3-way image classification set "HAR_dataset" from GitHub (shivamkansara18/Ambient-Assisted-Living-using-LLMs); label vocabulary: jogging, standing, walking.

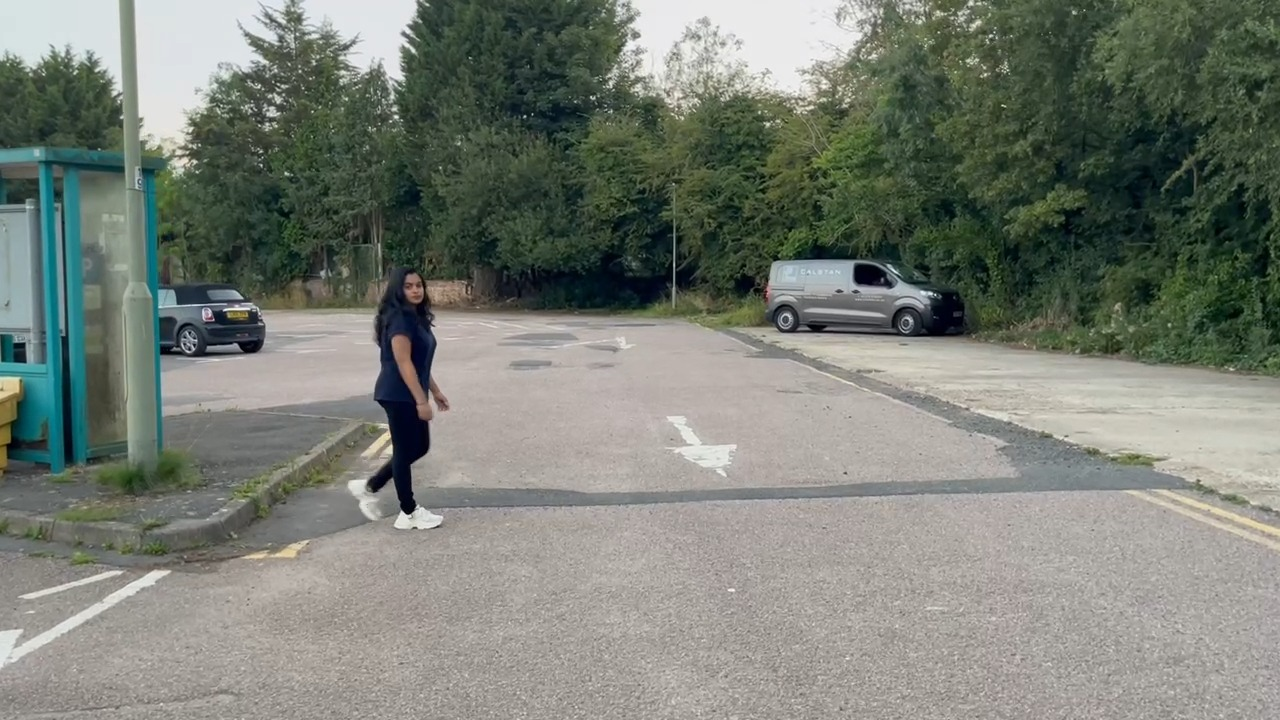
Label: walking

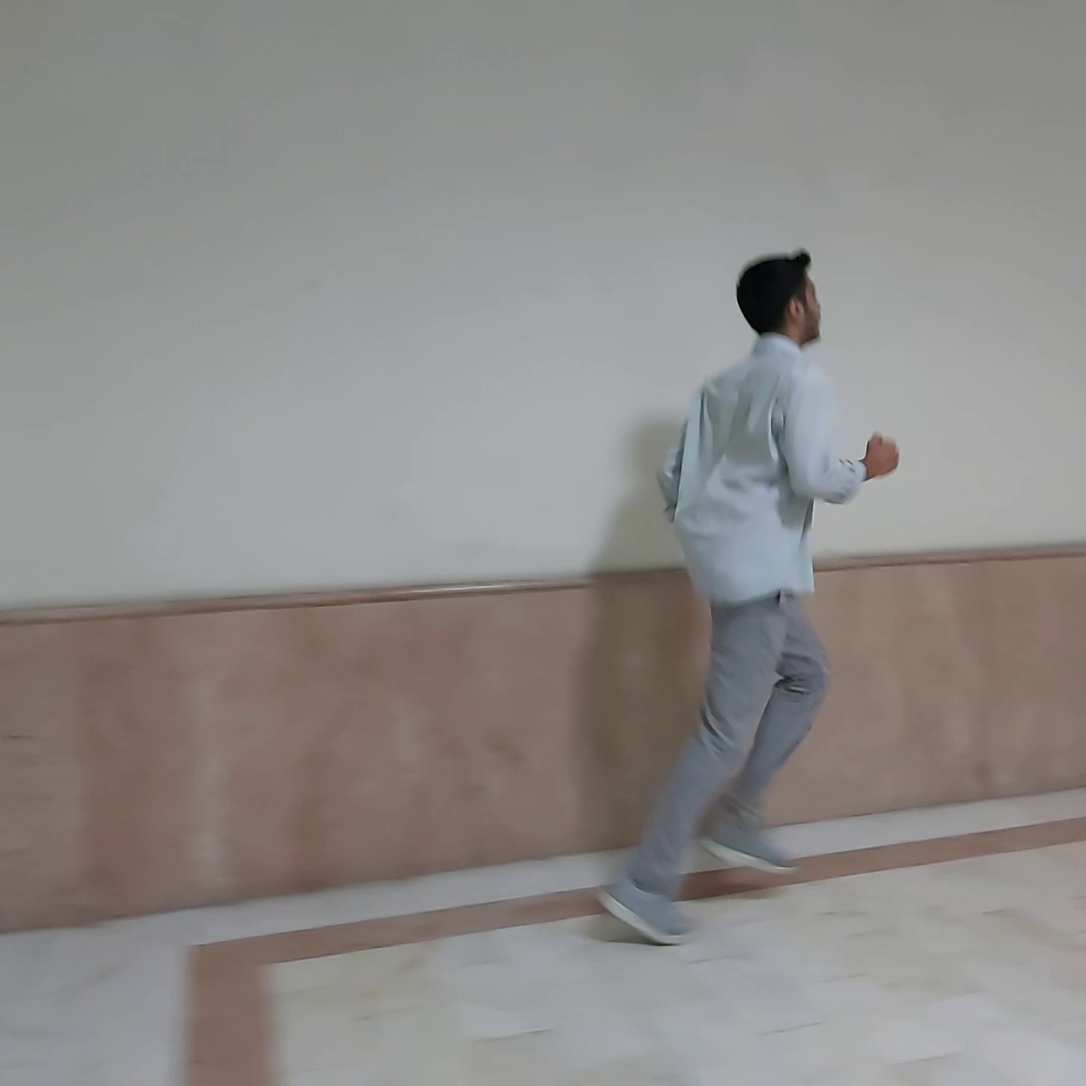
Label: jogging

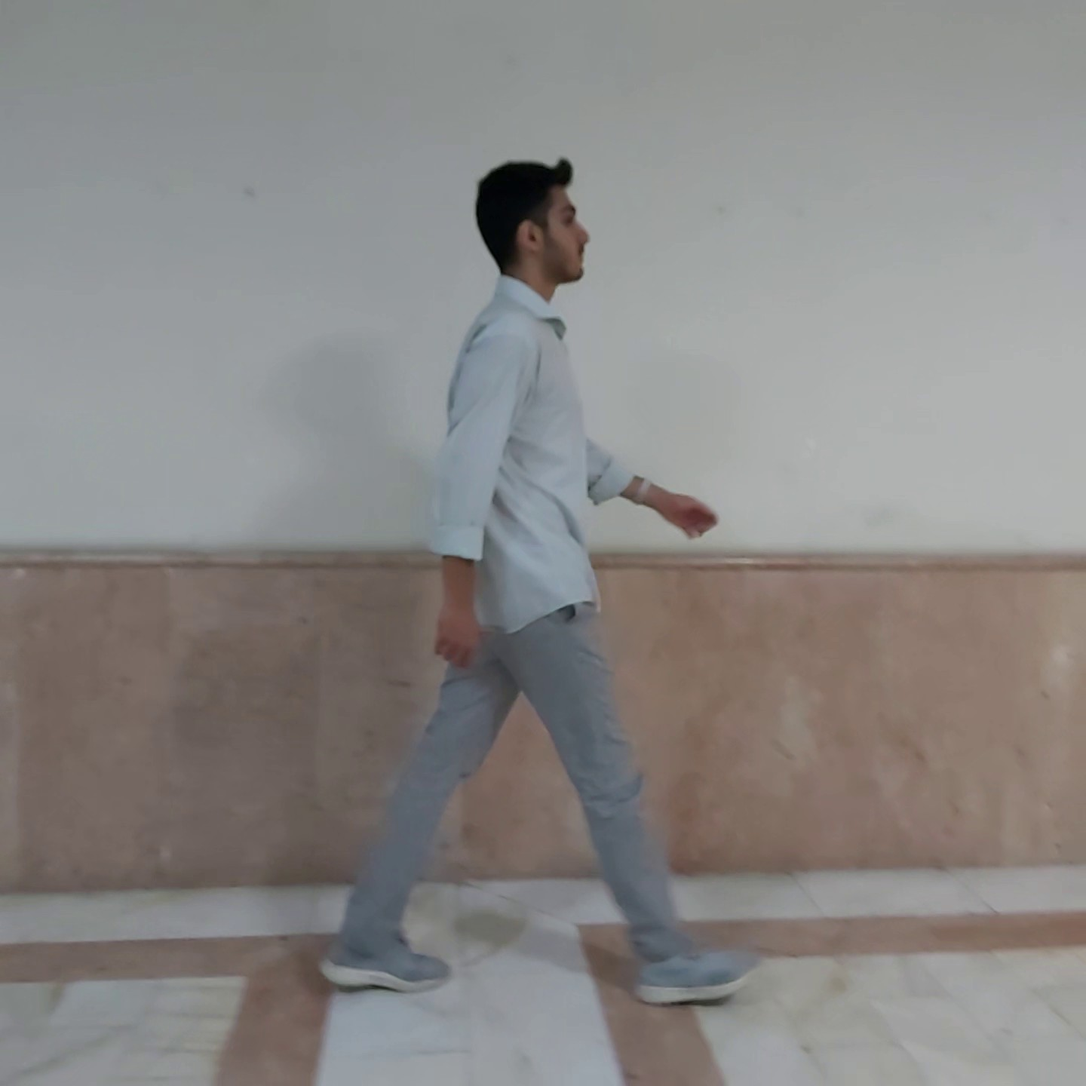
Label: walking

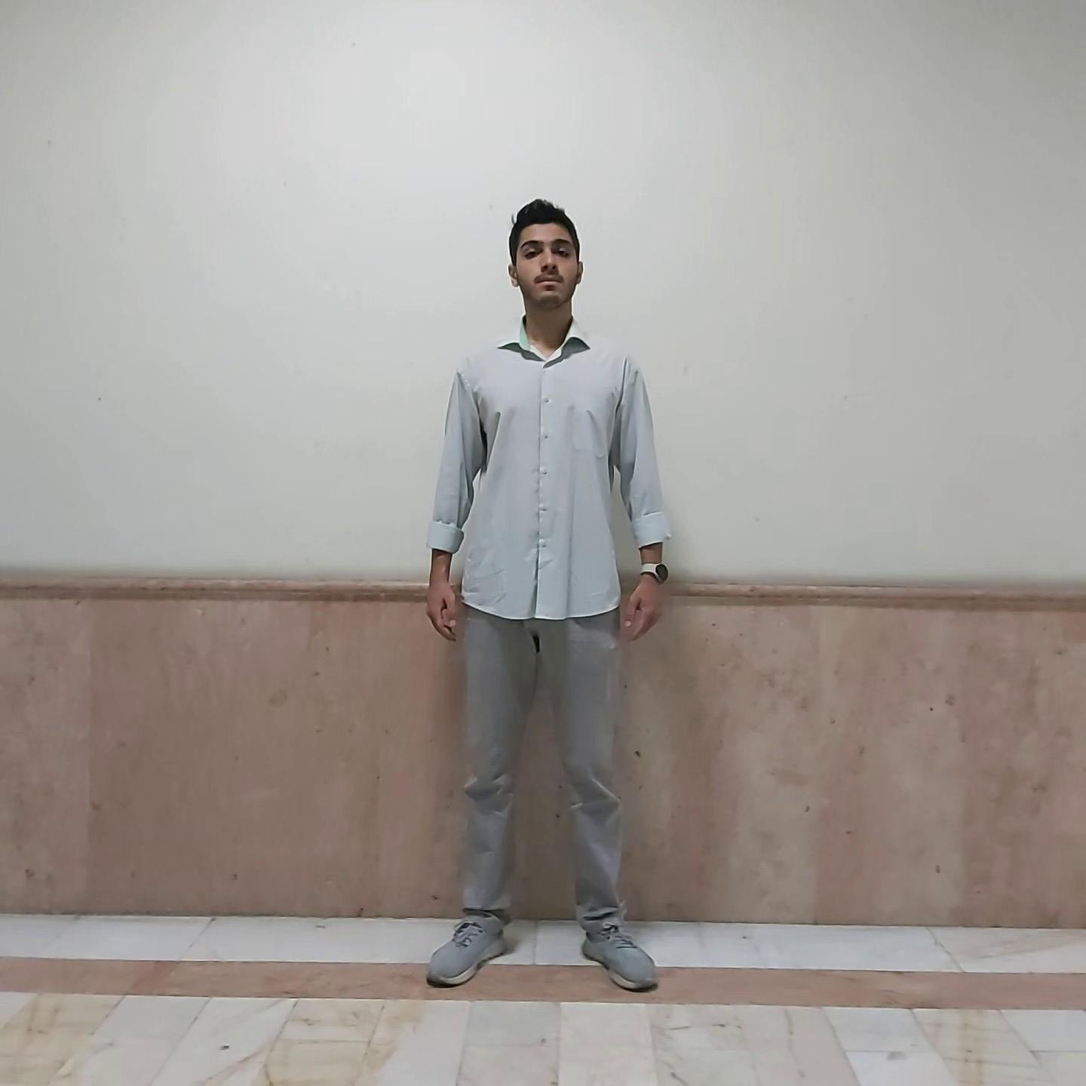
Label: standing

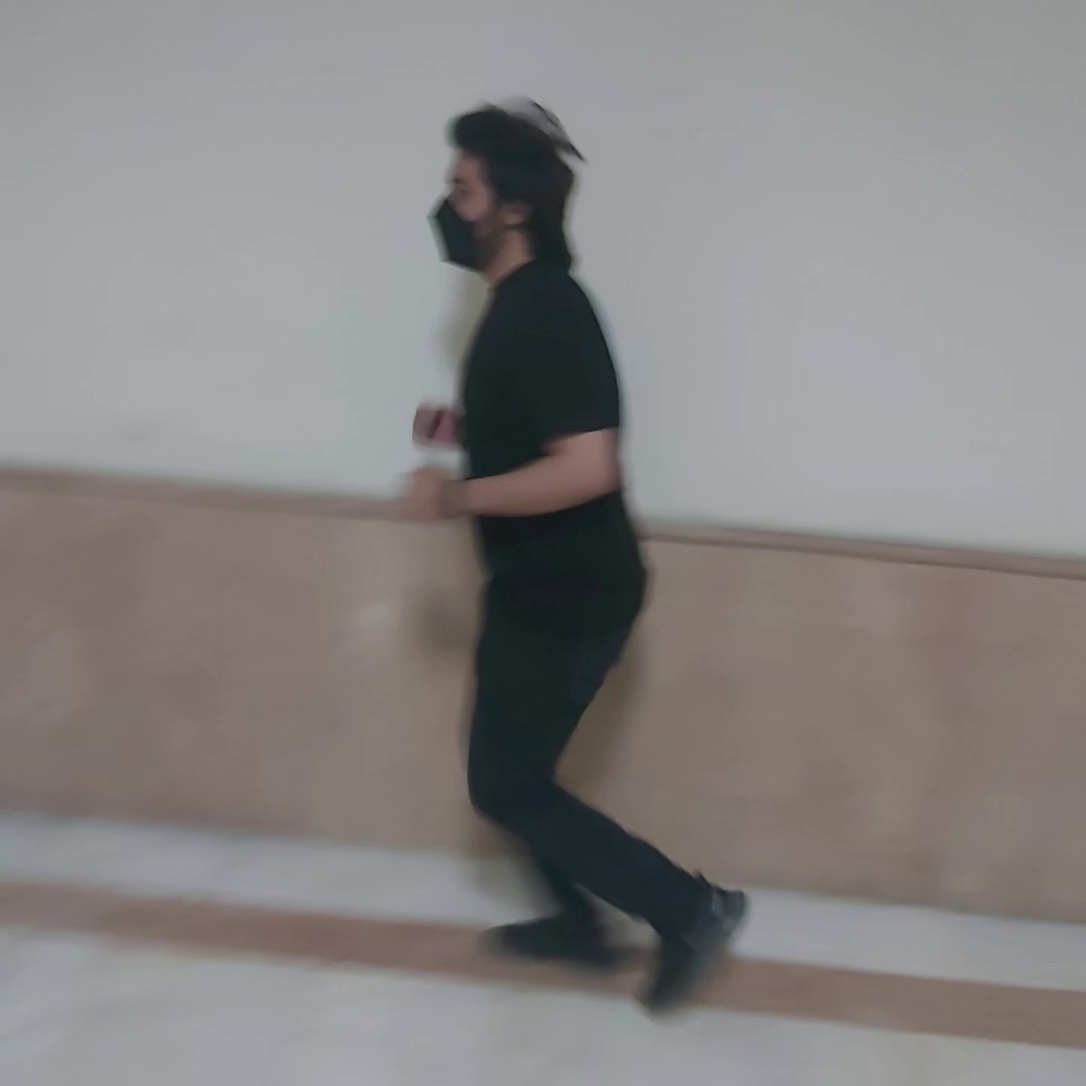
Label: jogging

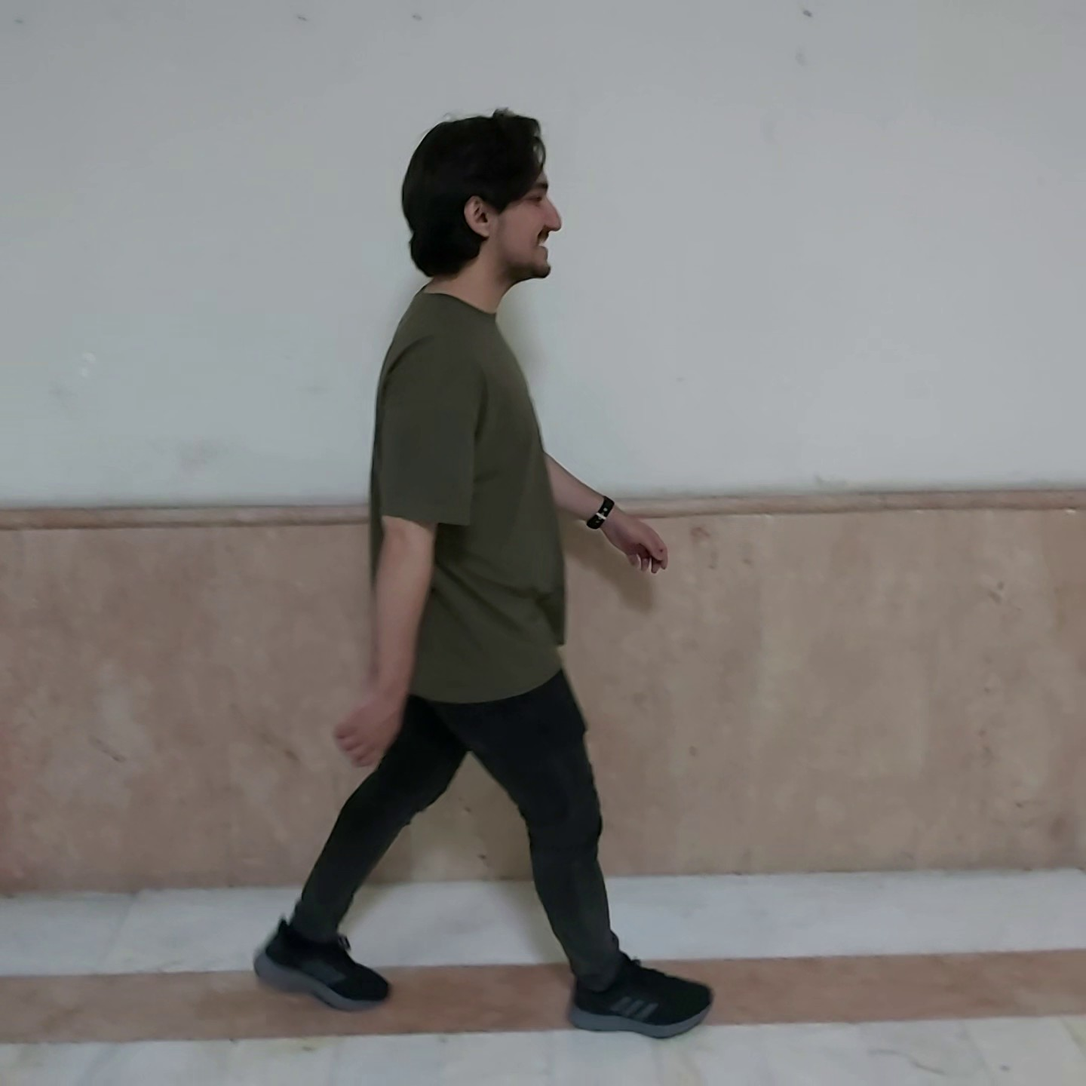
Label: walking
